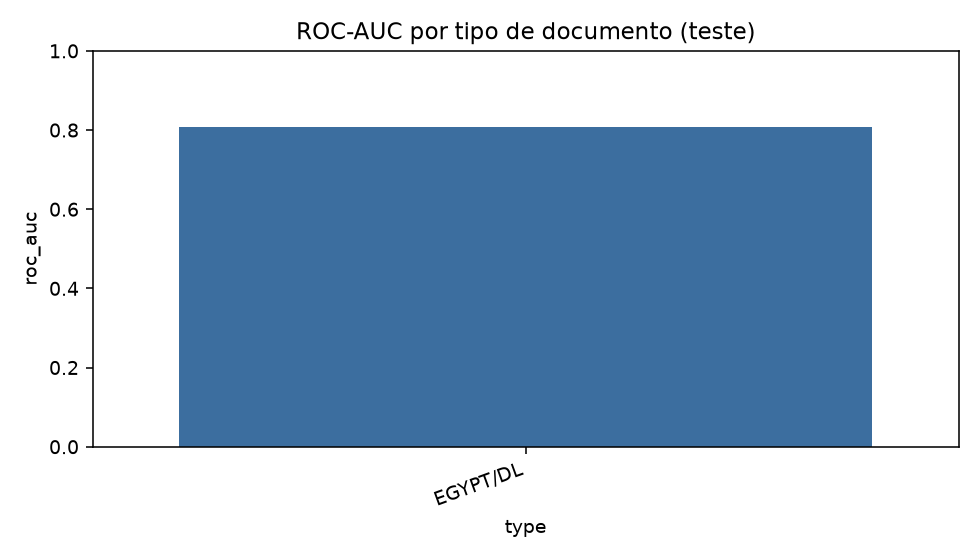

Source data for this figure (header and first rows):
type, n, roc_auc, freuid_score, apcer_at_1pct_bpcer
EGYPT/DL, 109, 0.8082, 0.3305, 0.4286
